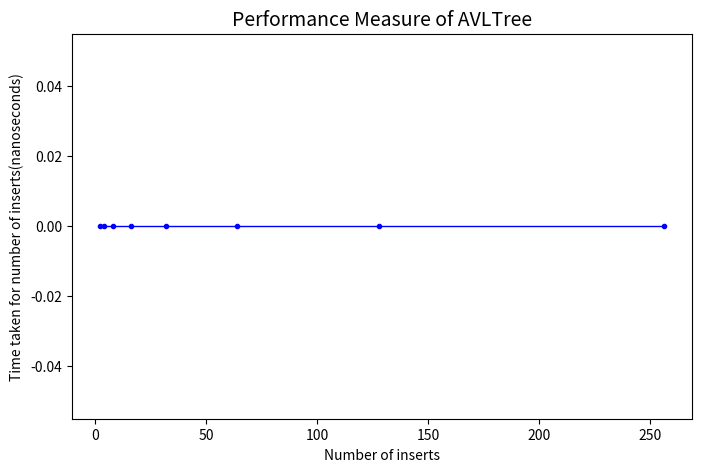

The matplotlib source for this figure:
class treeNode(object):
	def __init__(self, value):
		self.value = value
		self.l = None
		self.r = None
		self.h = 1

class AVLTree(object):

	def insert(self, root, key):
	
		if not root:
			return treeNode(key)
		elif key < root.value:
			root.l = self.insert(root.l, key)
		else:
			root.r = self.insert(root.r, key)

		root.h = 1 + max(self.getHeight(root.l),
						self.getHeight(root.r))

		b = self.getBal(root)

		if b > 1 and key < root.l.value:
			return self.rRotate(root)

		if b < -1 and key > root.r.value:
			return self.lRotate(root)

		if b > 1 and key > root.l.value:
			root.l = self.lRotate(root.l)
			return self.rRotate(root)

		if b < -1 and key < root.r.value:
			root.r = self.rRotate(root.r)
			return self.lRotate(root)

		return root

	def lRotate(self, z):

		y = z.r
		T2 = y.l

		y.l = z
		z.r = T2

		z.h = 1 + max(self.getHeight(z.l),
						self.getHeight(z.r))
		y.h = 1 + max(self.getHeight(y.l),
						self.getHeight(y.r))

		return y

	def rRotate(self, z):

		y = z.l
		T3 = y.r

		y.r = z
		z.l = T3

		z.h = 1 + max(self.getHeight(z.l),
						self.getHeight(z.r))
		y.h = 1 + max(self.getHeight(y.l),
						self.getHeight(y.r))

		return y

	def getHeight(self, root):
		if not root:
			return 0

		return root.h

	def getBal(self, root):
		if not root:
			return 0

		return self.getHeight(root.l) - self.getHeight(root.r)

	def preOrder(self, root):

		if not root:
			return

		print("{0} ".format(root.value), end="")
		self.preOrder(root.l)
		self.preOrder(root.r)

Tree = AVLTree()
root = None

root = Tree.insert(root, 1)
root = Tree.insert(root, 2)
root = Tree.insert(root, 3)
root = Tree.insert(root, 4)
root = Tree.insert(root, 5)
root = Tree.insert(root, 6)

import random
from time import process_time_ns
num_inserts=[2,4,8,16,32,64,128,256]  
def measure_BStreePerformance(num_inserts):
    Tree = AVLTree()
    insert_time =[]
    for j in num_inserts:
        root = None
        random_list = []
        # generating random numbers using random.randint
        for i in range(j):
            random_list.append(random.randint(0,1000))
        print("Length of random list",len(random_list))
        t1_start = process_time_ns()
        for k in random_list:
            root = Tree.insert(root, k)
        t1_stop = process_time_ns()
        insert_time.append(t1_stop-t1_start)
    return insert_time

insertTimeList = measure_BStreePerformance(num_inserts)
print(insertTimeList)


# # Preorder Traversal
# print("Preorder traversal of the",
# 	"constructed AVL tree is")
# Tree.preOrder(root)
# print(root)

import matplotlib
from matplotlib import pylab as plt
from matplotlib import gridspec as gridspec


matplotlib.rcParams['figure.figsize'] = (8,5)
gs = gridspec.GridSpec(2, 2)
# plt.grid(zorder=0)
plt.plot(num_inserts,insertTimeList,color='blue', marker = ".", linewidth=1, scalex=True,scaley=True, zorder=3)
plt.xlabel('Number of inserts', fontsize=10)
plt.ylabel('Time taken for number of inserts(nanoseconds)', fontsize=10)
plt.title('Performance Measure of AVLTree', loc='Center', fontsize=14)
plt.show()
